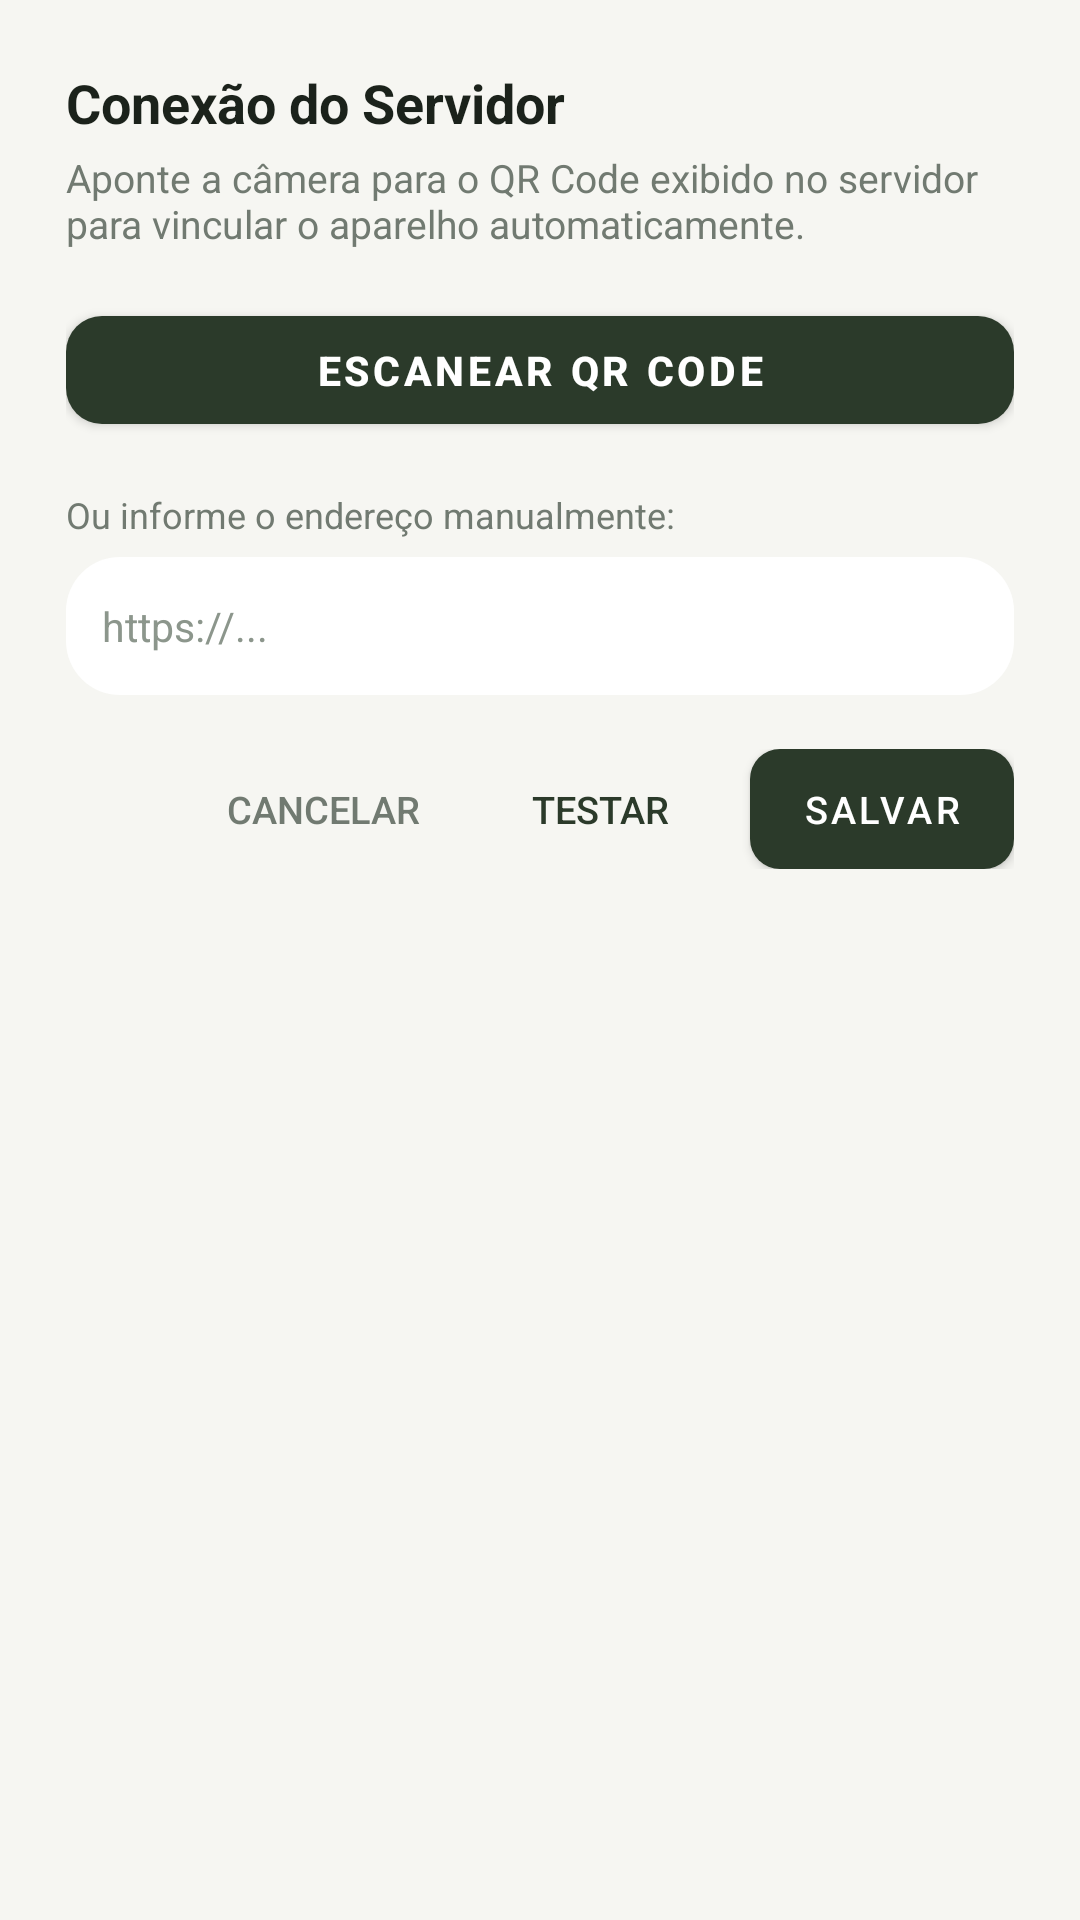

Write the Android layout XML for this screen, with the resource values it uses.
<!-- AndroidManifest.xml: application theme AppTheme -->
<!-- res/layout/dialog_server_settings.xml -->
<?xml version="1.0" encoding="utf-8"?>
<LinearLayout xmlns:android="http://schemas.android.com/apk/res/android"
    xmlns:app="http://schemas.android.com/apk/res-auto"
    android:layout_width="match_parent"
    android:layout_height="wrap_content"
    android:orientation="vertical"
    android:padding="22dp"
    android:background="#F6F6F2">

    <TextView
        android:layout_width="match_parent"
        android:layout_height="wrap_content"
        android:text="Conexão do Servidor"
        android:textColor="#1B221B"
        android:textSize="18sp"
        android:textStyle="bold"
        android:layout_marginBottom="4dp" />

    <TextView
        android:layout_width="match_parent"
        android:layout_height="wrap_content"
        android:text="Aponte a câmera para o QR Code exibido no servidor para vincular o aparelho automaticamente."
        android:textColor="#717A71"
        android:textSize="13sp"
        android:layout_marginBottom="16dp" />

    
    <com.google.android.material.button.MaterialButton
        android:id="@+id/dialog_btn_scan_qr"
        android:layout_width="match_parent"
        android:layout_height="48dp"
        android:text="Escanear QR Code"
        android:textColor="#FFFFFF"
        android:textSize="13.5sp"
        android:textStyle="bold"
        app:backgroundTint="#2B3A2A"
        app:cornerRadius="12dp"
        android:layout_marginBottom="16dp" />

    <TextView
        android:layout_width="match_parent"
        android:layout_height="wrap_content"
        android:text="Ou informe o endereço manualmente:"
        android:textColor="#717A71"
        android:textSize="12sp"
        android:layout_marginBottom="6dp" />

    <EditText
        android:id="@+id/dialog_edit_server_url"
        android:layout_width="match_parent"
        android:layout_height="46dp"
        android:hint="https://..."
        android:textColor="#1B221B"
        android:textColorHint="#8C968C"
        android:textSize="13.5sp"
        android:paddingStart="12dp"
        android:paddingEnd="12dp"
        android:background="@drawable/bg_bento_white"
        android:inputType="textUri"
        android:singleLine="true" />

    <TextView
        android:id="@+id/dialog_txt_test_status"
        android:layout_width="match_parent"
        android:layout_height="wrap_content"
        android:text=""
        android:textColor="#2B3A2A"
        android:textSize="12.5sp"
        android:textStyle="bold"
        android:layout_marginTop="10dp"
        android:visibility="gone" />

    <LinearLayout
        android:layout_width="match_parent"
        android:layout_height="wrap_content"
        android:orientation="horizontal"
        android:gravity="end"
        android:layout_marginTop="18dp">

        <Button
            android:id="@+id/dialog_btn_cancel"
            style="?android:attr/borderlessButtonStyle"
            android:layout_width="wrap_content"
            android:layout_height="40dp"
            android:text="Cancelar"
            android:textColor="#717A71"
            android:textSize="12.5sp" />

        <Button
            android:id="@+id/dialog_btn_test"
            style="?android:attr/borderlessButtonStyle"
            android:layout_width="wrap_content"
            android:layout_height="40dp"
            android:text="Testar"
            android:textColor="#2B3A2A"
            android:textSize="12.5sp" />

        <com.google.android.material.button.MaterialButton
            android:id="@+id/dialog_btn_save"
            android:layout_width="wrap_content"
            android:layout_height="40dp"
            android:text="Salvar"
            android:textColor="#FFFFFF"
            android:textSize="12.5sp"
            android:insetTop="0dp"
            android:insetBottom="0dp"
            app:backgroundTint="#2B3A2A"
            app:cornerRadius="10dp"
            android:layout_marginStart="6dp" />

    </LinearLayout>

</LinearLayout>
<!-- resources referenced by this layout -->
<resources>
  <!-- drawable bg_bento_white (drawable) -->
  <?xml version="1.0" encoding="utf-8"?>
  <shape xmlns:android="http://schemas.android.com/apk/res/android"
      android:shape="rectangle">
      <solid android:color="#FFFFFF" />
      <corners android:radius="18dp" />
  </shape>
  <style name="AppTheme" parent="Theme.MaterialComponents.Light.NoActionBar">
          <item name="colorPrimary">#2C3B2B</item>
          <item name="colorPrimaryDark">#F6F6F2</item>
          <item name="colorAccent">#2C3B2B</item>
          <item name="android:statusBarColor">#F6F6F2</item>
          <item name="android:navigationBarColor">#F6F6F2</item>
          <item name="android:windowLightStatusBar">true</item>
      </style>
</resources>
